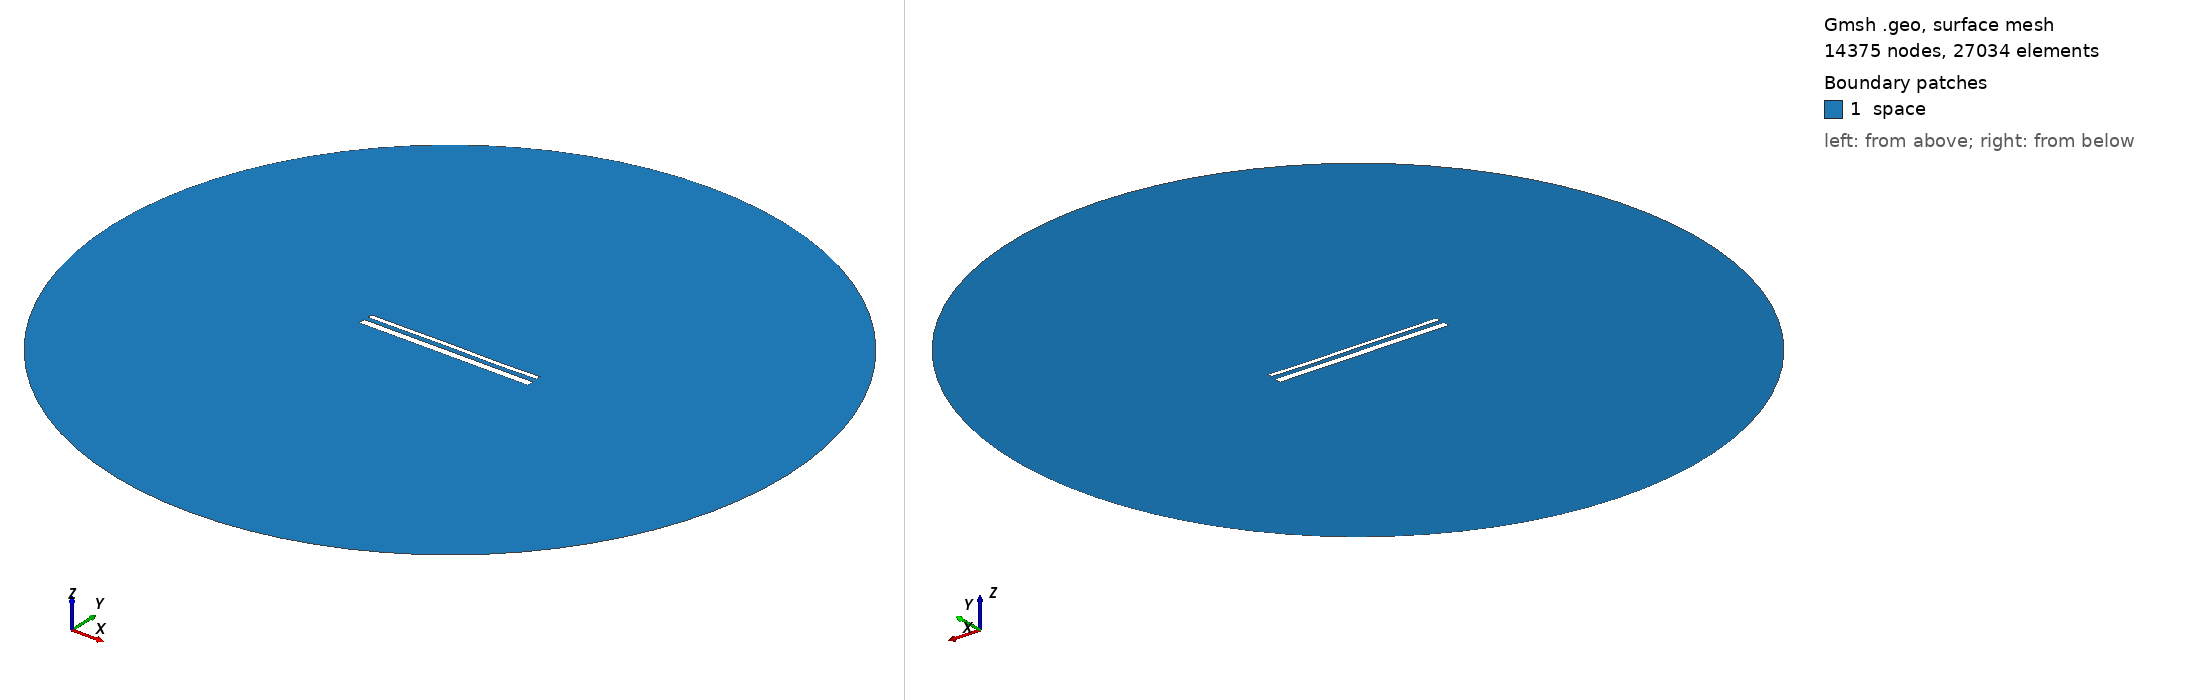

Gmsh geometry script, surface-meshed: 14375 nodes, 27034 surface elements. Boundary patches (legend numbers): 1 space. Left view from above one corner, right view from below the opposite corner. Legend entries are the model's physical surfaces. The drawing asked Gmsh for element sizes between 1% and 20% of the model's largest extent; the script's own settings can give other sizes.

=== 15442.geo (drawn) ===
//---------------------------------------
// Geometry kernel
//---------------------------------------

SetFactory("OpenCASCADE");



//---------------------------------------
// Parameters of the geometry
//---------------------------------------

// Overetch of the upper plate
overetch = 0.5;

// Distance between the plates
distance = 2.5;

// Discretization over the x axis (for the deformation)
nx = 50; 

// Length of the plate
L = 100 - overetch; 

// Number of modes
n = 4; 

// 1st mode coefficient
coeff(1) = 0.07499999999999998;
beta(1) = 0.596864 * 3.1415926535 / L;

// 2nd mode coefficient
coeff(2) = 0.0;
beta(2) = 1.49418 * 3.1415926535 / L;

// 3rd mode coefficient
coeff(3) = 0.07499999999999998;
beta(3) = 2.50025 * 3.1415926535 / L;

// 4th mode coefficient
coeff(4) = -0.075;
beta(4) = 3.49999 * 3.1415926535 / L;



//---------------------------------------
// Upper plate (deformed rectangle)
//---------------------------------------

// Coordiantes of the upper plate
xmin = -50;
xmax = 50 - overetch;

// Height of the upper plate
yheight = 4 - 2 * overetch;

// Indexes of the points
UpperID[] = {};
LowerID[] = {};
LeftID[] = {};
RightID[] = {};

// Point index
p = 1;

// Horizontal edges
For i In {1:nx}
    x = xmin + (i-1)*(xmax - xmin)/(nx-1);

    y_bottom = distance / 2 + overetch;
    For j In {1:n}
        C = (Cosh(beta(j)*L) + Cos(beta(j)*L)) / (Sinh(beta(j)*L) + Sin(beta(j)*L));
        y_bottom  = y_bottom + coeff(j) * (Cosh(beta(j)*(x+50)) - Cos(beta(j)*(x+50)) - C * (Sinh(beta(j)*(x+50)) - Sin(beta(j)*(x+50))));
    EndFor

    y_top = y_bottom + yheight;

    Point(p) = {x, y_top, 0, 1.0};
    UpperID[i] = p;
    p = p + 1;

    Point(p) = {x, y_bottom, 0, 1.0};
    LowerID[i] = p;
    p = p + 1;
EndFor

// Create point lists
UpperPts[] = {}; LowerPts[] = {};
For i In {1:nx}
  UpperPts[] += {UpperID[i]};
  LowerPts[] += {LowerID[i]};
EndFor

// Build splines
Spline(1) = {UpperPts[]};
Spline(2) = {LowerPts[]};
Line(3) = {LowerPts[nx-1], UpperPts[nx-1]};
Line(4) = {LowerPts[0], UpperPts[0]};

// Build the plane surface
Curve Loop(1) = {2, 3, -1, -4};
Plane Surface(1) = {1};



//---------------------------------------
// Lower plate (rectangle)
//---------------------------------------

// Vertices
Point(1001) = {-50, -1, 0, 1.0};
Point(1002) = { 50, -1, 0, 1.0};
Point(1003) = { 50,  -5, 0, 1.0};
Point(1004) = {-50,  -5, 0, 1.0};

// Edges
Line(5) = {1001, 1002};
Line(6) = {1002, 1003};
Line(7) = {1003, 1004};
Line(8) = {1004, 1001};

// Plane surface
Line Loop(2) = {5, 6, 7, 8};
Plane Surface(2) = {2}; 



//---------------------------------------
// Outer (fictious) boundary
//---------------------------------------

// Points
Point(1005) = {0, 0, 0};       // Center
Point(1006) = {200, 0, 0};     // Start point
Point(1007) = {0, 200, 0};     // 90 degrees
Point(1008) = {-200, 0, 0};    // 180 degrees
Point(1009) = {0, -200, 0};    // 270 degrees

// Circle arcs (each needs start, center, end)
Circle(9) = {1006, 1005, 1007};
Circle(10) = {1007, 1005, 1008};
Circle(11) = {1008, 1005, 1009};
Circle(12) = {1009, 1005, 1006};

// Plane surface for the entire domain
Curve Loop(3) = {9, 10, 11, 12};
Surface(3) = {3};

// Subtract the plates from the whole domain to obtain the actual domain where we want to solve the equations
BooleanDifference{ Surface{3}; Delete; }{ Surface{1}; Surface{2}; Delete; }




//---------------------------------------
// Transfinite Lines/Curves
//---------------------------------------

// Set the number of points on the boundaries
r = 7;

// Plates
Transfinite Curve {1, 2} = 50*r Using Progression 1;
Transfinite Curve {3, 4} = 2*r Using Progression 1;
Transfinite Line {5, 7} = 50*r Using Progression 1;
Transfinite Line {6, 8} = 2*r Using Progression 1;

// Outer boundary
Transfinite Line {9, 10, 11, 12} = 20 Using Progression 1;



//---------------------------------------
// Physical groups
//---------------------------------------                

// Physical curves (boundaries)
Physical Line("force_segment", 10) = {2};
Physical Line("upper_plate", 11) = {1, 3, 4};
Physical Line("lower_plate", 12) = {5, 6, 7, 8};
Physical Line("boundary", 20) = {9, 10, 11, 12};

// Physical Surfaces
Physical Surface("space", 30) = {3};



//---------------------------------------
// 6. Generate the Mesh
//---------------------------------------

// 2D mesh generation
Mesh 2;
